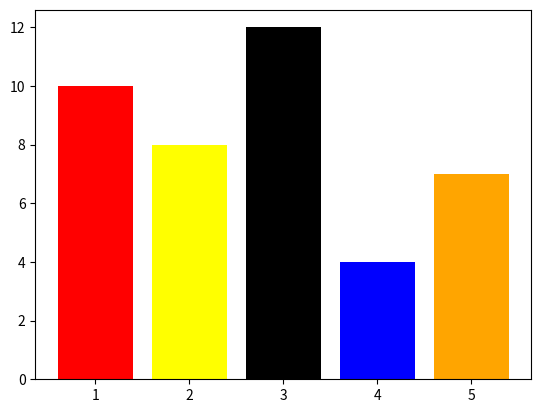

Recreate this plot in Python.
import matplotlib.pyplot as plt
 
#data
x = [1, 2, 3, 4, 5]
h = [10, 8, 12, 4, 7]
c = ['red', 'yellow', 'black', 'blue', 'orange']
 
#bar plot
plt.bar(x, height = h, color = c)
 
plt.show()